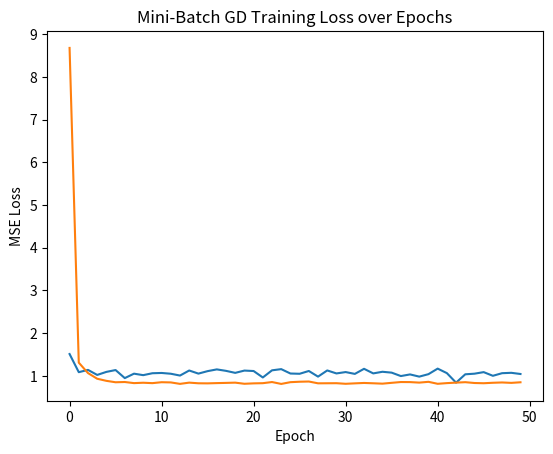

The matplotlib source for this figure:
import numpy as np
import matplotlib.pyplot as plt

# Recreate synthetic dataset
np.random.seed(42)
X = 2 * np.random.rand(100, 1)
y = 4 + 3 * X + np.random.randn(100, 1)

# SGD parameters
lr = 0.1  # learning rate
epochs = 50
w = np.random.randn(1)  # weight
b = np.random.randn(1)  # bias
losses = []

for epoch in range(epochs):
    # Shuffle data each epoch
    indices = np.arange(X.shape[0])
    np.random.shuffle(indices)
    X_shuffled = X[indices]
    y_shuffled = y[indices]

    epoch_loss = 0
    for i in range(X.shape[0]):
        xi = X_shuffled[i]
        yi = y_shuffled[i]

        # Prediction
        y_pred = w * xi + b

        # Error
        error = y_pred - yi

        # Gradients
        dw = 2 * xi * error
        db = 2 * error

        # Parameter update
        w -= lr * dw
        b -= lr * db

        # Track loss (MSE for this sample)
        epoch_loss += error**2

    # Average loss for the epoch
    losses.append(epoch_loss / X.shape[0])

# Final parameters
print(f"Learned parameters: w = {w[0]:.4f}, b = {b[0]:.4f}")

# Plot loss curve
plt.plot(losses)
plt.title('SGD Training Loss over Epochs')
plt.xlabel('Epoch')
plt.ylabel('MSE Loss')
plt.show()

# Mini-batch implementation
batch_size = 10
w = np.random.randn(1)
b = np.random.randn(1)
losses_mb = []

for epoch in range(epochs):
    indices = np.arange(X.shape[0])
    np.random.shuffle(indices)
    X_shuffled = X[indices]
    y_shuffled = y[indices]

    epoch_loss = 0
    for start in range(0, X.shape[0], batch_size):
        end = start + batch_size
        X_batch = X_shuffled[start:end]
        y_batch = y_shuffled[start:end]

        y_pred = w * X_batch + b
        error = y_pred - y_batch

        dw = (2 / batch_size) * np.sum(X_batch * error)
        db = (2 / batch_size) * np.sum(error)

        w -= lr * dw
        b -= lr * db

        epoch_loss += np.mean(error**2)

    losses_mb.append(epoch_loss / (X.shape[0] / batch_size))

# Plot mini-batch loss curve
plt.plot(losses_mb)
plt.title('Mini-Batch GD Training Loss over Epochs')
plt.xlabel('Epoch')
plt.ylabel('MSE Loss')
plt.show()